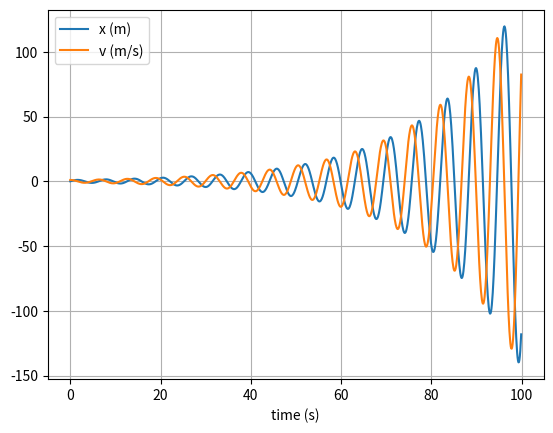

Write the Python code that produced this figure.
import numpy as np
import matplotlib.pyplot as plt

# mass, spring constant, initial position and velocity
m = 1
k = 1
x = 0
v = 1

# simulation time, timestep and time
t_max = 100
dt = 0.1
t_array = np.arange(0, t_max, dt)

# initialise empty lists to record trajectories
x_list = []
v_list = []

# Euler integration
for t in t_array:

    # append current state to trajectories
    x_list.append(x)
    v_list.append(v)

    # calculate new position and velocity
    a = -k * x / m
    x = x + dt * v
    v = v + dt * a

# convert trajectory lists into arrays, so they can be sliced (useful for Assignment 2)
x_array = np.array(x_list)
v_array = np.array(v_list)

# plot the position-time graph
plt.title('Euler Method')
plt.figure(1)
plt.clf()
plt.xlabel('time (s)')
plt.grid()
plt.plot(t_array, x_array, label='x (m)')
plt.plot(t_array, v_array, label='v (m/s)')
plt.legend()
plt.show()
